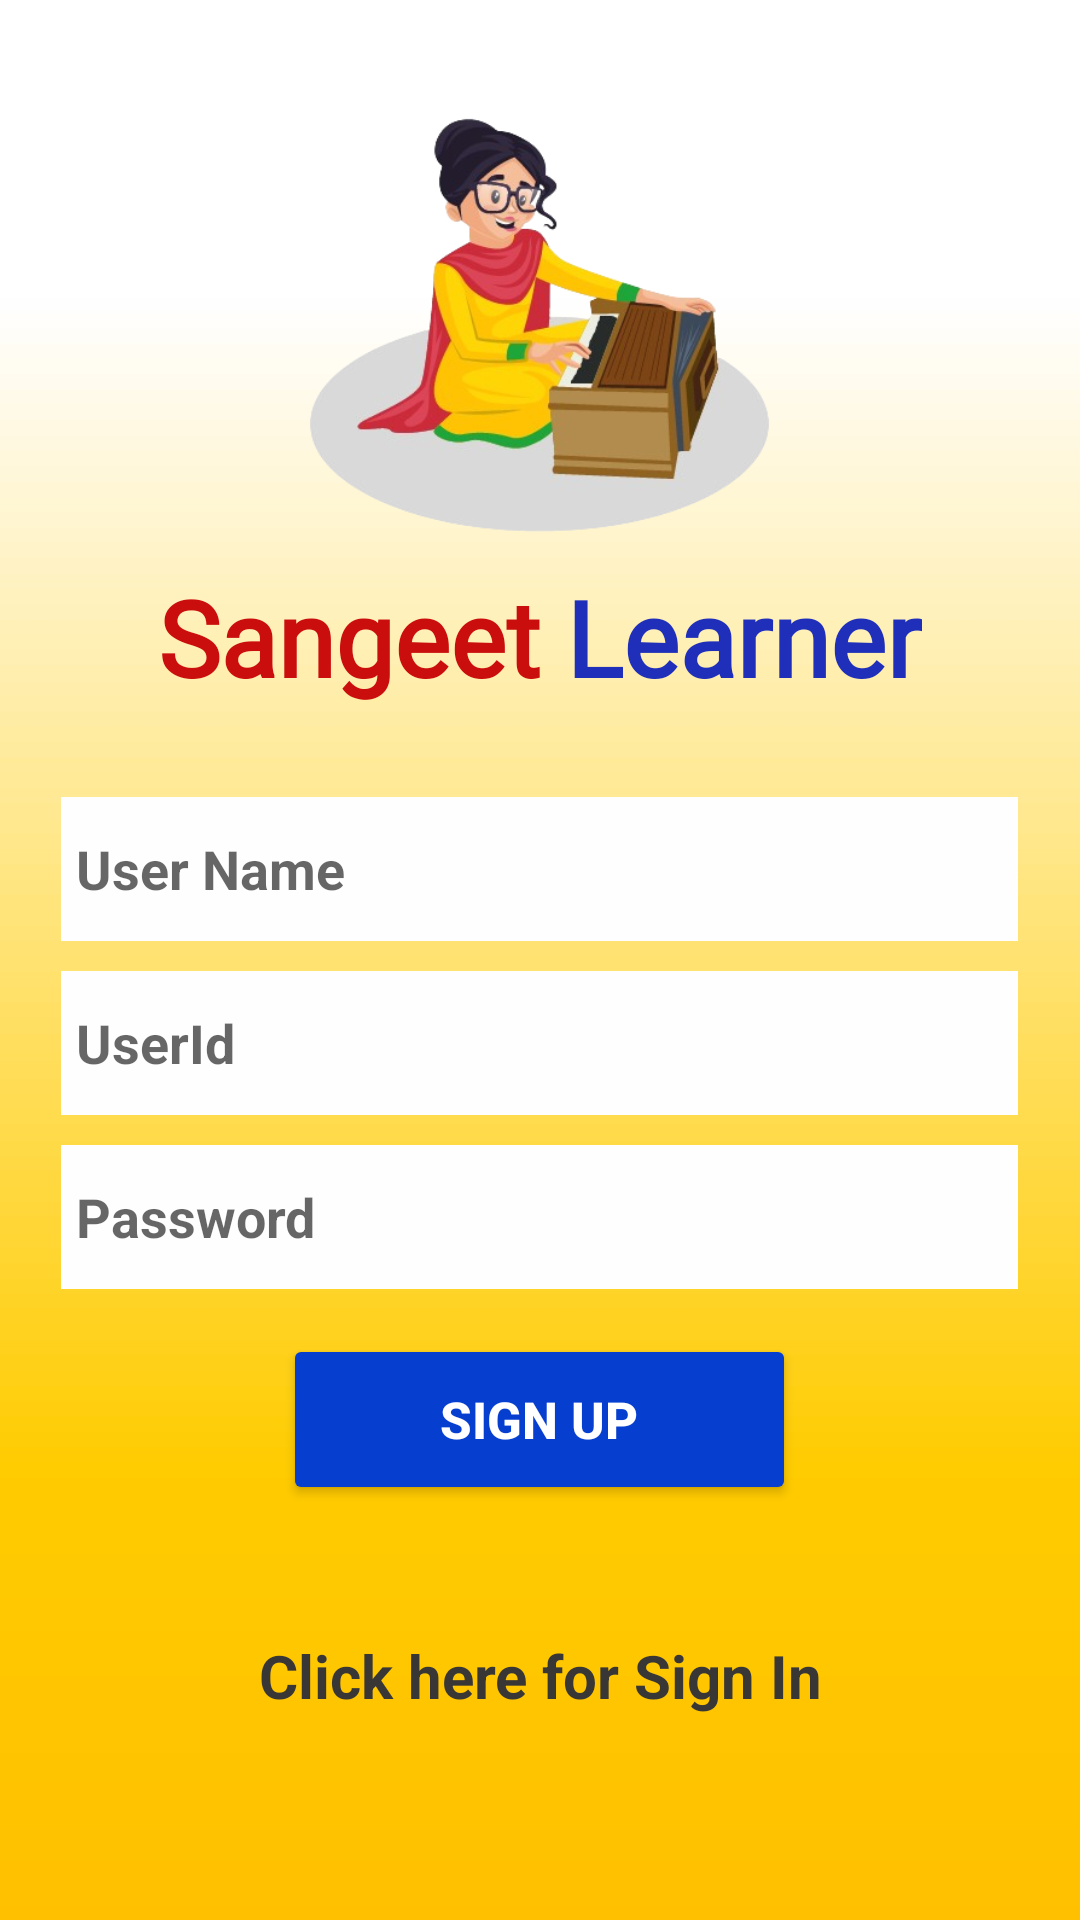

Here is an Android app screen rendered from its layout file. Give the layout XML and the strings, colors and styles it references.
<!-- AndroidManifest.xml: application theme Theme.SangeetLearner -->
<!-- res/layout/activity_registration.xml -->
<?xml version="1.0" encoding="utf-8"?>
<androidx.constraintlayout.widget.ConstraintLayout xmlns:android="http://schemas.android.com/apk/res/android"
    xmlns:app="http://schemas.android.com/apk/res-auto"
    xmlns:tools="http://schemas.android.com/tools"
    android:layout_width="match_parent"
    android:layout_height="match_parent"
    android:background="@drawable/yellow_bg"
    tools:context=".Registration">



    <LinearLayout
        android:id="@+id/linearLayout"
        android:layout_width="0dp"
        android:layout_height="wrap_content"
        android:layout_marginTop="28dp"
        android:orientation="vertical"
        app:layout_constraintEnd_toEndOf="parent"
        app:layout_constraintHorizontal_bias="0.0"
        app:layout_constraintStart_toStartOf="parent"
        app:layout_constraintTop_toTopOf="parent">


        <ImageView
            android:id="@+id/imageView3"
            android:layout_width="205dp"
            android:layout_height="161dp"
            android:layout_gravity="center"
            android:src="@drawable/harmonium_playing_girl" />

        <LinearLayout
            android:layout_width="match_parent"
            android:layout_height="wrap_content"
            android:layout_marginBottom="30dp"
            android:gravity="center"
            android:orientation="horizontal">

            <TextView
                android:id="@+id/textView3"
                android:layout_width="wrap_content"
                android:layout_height="match_parent"
                android:fontFamily="@font/bagel_fat_one"
                android:gravity="center"
                android:text="Sangeet "
                android:textColor="#CA0D0D"
                android:textSize="35sp"
                android:textStyle="bold" />

            <TextView
                android:id="@+id/textView"
                android:layout_width="wrap_content"
                android:layout_height="match_parent"
                android:fontFamily="@font/bagel_fat_one"
                android:gravity="center"
                android:text="Learner"
                android:textColor="#1F2FBA"
                android:textSize="35dp"
                android:textStyle="bold" />

        </LinearLayout>

        <EditText
            android:id="@+id/Signup_username"
            android:layout_width="319dp"
            android:layout_height="wrap_content"
            android:layout_gravity="center"
            android:layout_marginBottom="10dp"
            android:background="#FFFEFE"
            android:ems="10"
            android:hint="User Name"
            android:inputType="text"
            android:minHeight="48dp"
            android:paddingLeft="5dp"
            android:textStyle="bold" />

        <ProgressBar
            android:id="@+id/progressBar"
            android:layout_width="wrap_content"
            android:layout_height="wrap_content"
            android:layout_gravity="center"
            android:visibility="gone" />

        <EditText
            android:id="@+id/Signup_userId"
            android:layout_width="319dp"
            android:layout_height="wrap_content"
            android:layout_gravity="center"
            android:layout_marginBottom="10dp"
            android:background="#FFFEFE"
            android:ems="10"
            android:hint="UserId"
            android:inputType="textEmailAddress"
            android:minHeight="48dp"
            android:paddingLeft="5dp"
            android:textStyle="bold" />


        <EditText
            android:id="@+id/Signup_password"
            android:layout_width="319dp"
            android:layout_height="wrap_content"
            android:layout_gravity="center"
            android:background="#FFFEFE"
            android:ems="10"
            android:hint="Password"
            android:inputType="textPassword"
            android:minHeight="48dp"
            android:paddingLeft="5dp"
            android:textStyle="bold" />


        <Button
            android:id="@+id/signUpButton"
            android:layout_width="171dp"
            android:layout_height="57dp"
            android:layout_gravity="center"
            android:backgroundTint="#063ECF"
            android:textColor="#FFFFFF"
            android:layout_marginTop="15dp"
            android:text="Sign Up"
            android:textSize="17sp"
            android:textStyle="bold"
            app:cornerRadius="10dp"
            android:layout_marginBottom="30dp"/>



        <TextView
            android:id="@+id/clickforsignin"
            android:layout_width="224dp"
            android:layout_height="54dp"
            android:layout_gravity="center"
            android:gravity="center"
            android:text="Click here for Sign In"
            android:textColor="#393636"
            android:textSize="20sp"
            android:textStyle="bold"
            app:layout_constraintBottom_toBottomOf="parent"
            app:layout_constraintEnd_toEndOf="parent"
            app:layout_constraintHorizontal_bias="0.497"
            app:layout_constraintStart_toStartOf="parent"
            app:layout_constraintTop_toBottomOf="@+id/linearLayout2"
            app:layout_constraintVertical_bias="0.0" />


    </LinearLayout>


</androidx.constraintlayout.widget.ConstraintLayout>
<!-- resources referenced by this layout -->
<resources>
  <!-- drawable harmonium_playing_girl: png bitmap (drawable, 114689 bytes) -->
  <!-- drawable yellow_bg: jpg bitmap (drawable, 115294 bytes) -->
  <style name="Theme.SangeetLearner" parent="Base.Theme.SangeetLearner" />
  <style name="Base.Theme.SangeetLearner" parent="Theme.AppCompat.Light.NoActionBar">
          
          
      </style>
</resources>
